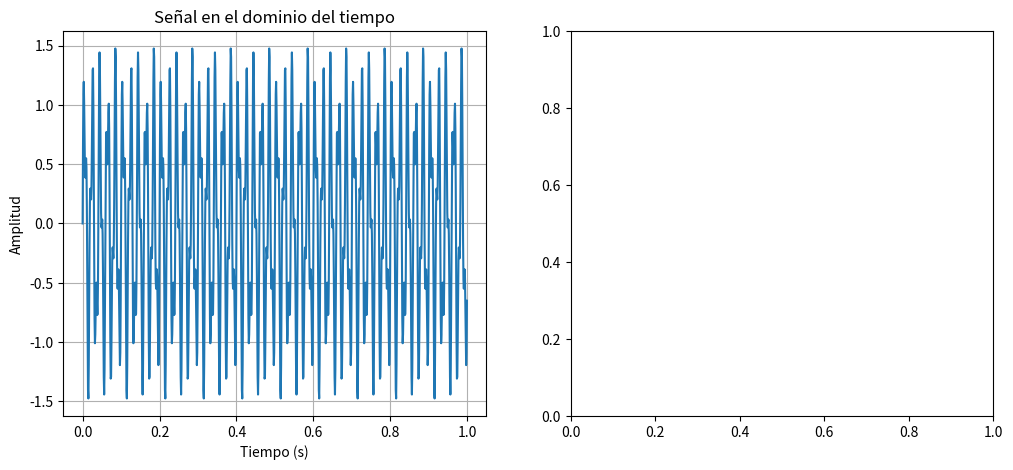

Reproduce this figure in Python. (Note: this script raises an exception after producing the figure.)
import numpy as np
import matplotlib.pyplot as plt

# Parámetros de muestreo
fs = 1000            # Frecuencia de muestreo (Hz)
T = 1                # Duración de la señal (segundos)
t = np.linspace(0, T, fs, endpoint=False)

# Definición de la señal
f1 = 50               # Frecuencia de la primera señal (Hz)
f2 = 120              # Frecuencia de la segunda señal (Hz)

x = np.sin(2 * np.pi * f1 * t) + 0.5 * np.sin(2 * np.pi * f2 * t)

# Transformada de Fourier
X = np.fft.fft(x)

# Vector de frecuencias
frecuencias = np.fft.fftfreq(len(X), 1/fs)

# Magnitud del espectro
magnitud = np.abs(X)


plt.figure(figsize=(12, 5))

# Dominio del tiempo
plt.subplot(1, 2, 1)
plt.plot(t, x)
plt.title("Señal en el dominio del tiempo")
plt.xlabel("Tiempo (s)")
plt.ylabel("Amplitud")
plt.grid()

# Dominio de la frecuencia (solo frecuencias positivas)
plt.subplot(1, 2, 2)
plt.stem(frecuencias[:len(frecuencias)//2],
         magnitud[:len(magnitud)//2],
         use_line_collection=True)
plt.title("Espectro de magnitud (FFT)")
plt.xlabel("Frecuencia (Hz)")
plt.ylabel("Magnitud")
plt.grid()

plt.tight_layout()
plt.show()
